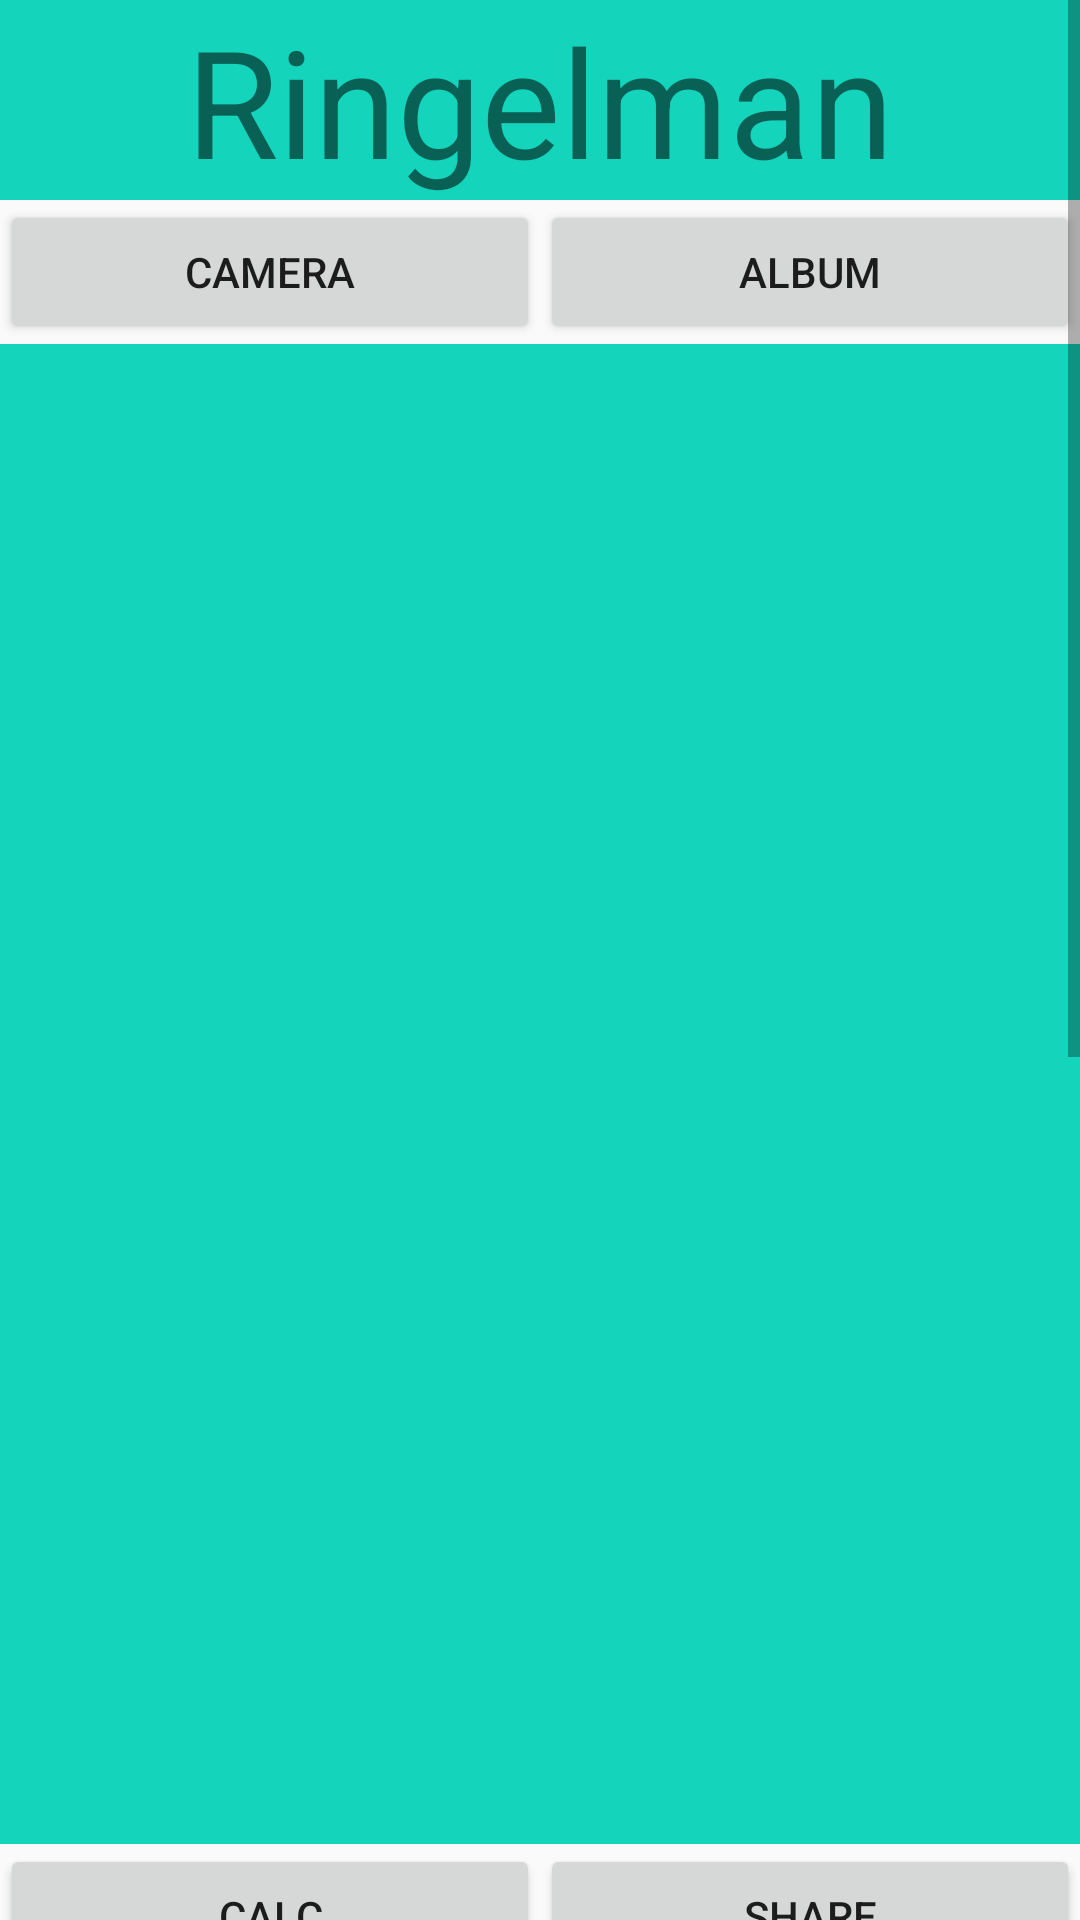

Layout XML and referenced resources for this Android screen:
<!-- AndroidManifest.xml: application theme Theme.Ringelman -->
<!-- res/layout/activity_main.xml -->
<?xml version="1.0" encoding="utf-8"?>
<ScrollView xmlns:android="http://schemas.android.com/apk/res/android"
    xmlns:app="http://schemas.android.com/apk/res-auto"
    xmlns:tools="http://schemas.android.com/tools"
    android:layout_width="match_parent"
    android:layout_height="match_parent"
    tools:context=".MainActivity">

    <LinearLayout
        android:layout_width="match_parent"
        android:layout_height="wrap_content"
        android:orientation="vertical">
        <TextView android:id="@+id/title"
            android:layout_width="match_parent"
            android:layout_height="wrap_content"
            android:text="Ringelman"
            android:textSize="50sp"
            android:gravity="center"
            android:background="@color/green"/>
        <LinearLayout
            android:layout_width="match_parent"
            android:layout_height="wrap_content"
            android:orientation="horizontal">
            <Button
                android:id="@+id/btn_cam"
                android:layout_width="0dp"
                android:layout_height="match_parent"
                android:layout_weight="1"
                android:text="Camera" />

            <Button
                android:id="@+id/btn_alb"
                android:layout_width="0dp"
                android:layout_height="match_parent"
                android:layout_weight="1"
                android:text="Album" />
        </LinearLayout>
        <ImageView
            android:layout_width="match_parent"
            android:layout_height="500sp"
            android:id="@+id/iv1"
            android:background="@color/green"/>
        <LinearLayout
            android:layout_width="match_parent"
            android:layout_height="wrap_content"
            android:orientation="horizontal">
            <Button
                android:layout_width="0sp"
                android:layout_height="match_parent"
                android:layout_weight="1"
                android:text="Calc"
                android:id="@+id/btn_cal"/>
            <Button
                android:layout_width="0sp"
                android:layout_height="match_parent"
                android:layout_weight="1"
                android:text="Share"
                android:id="@+id/btn_sha"/>
        </LinearLayout>
        <ImageView
            android:layout_width="match_parent"
            android:layout_height="500sp"
            android:id="@+id/iv2"
            android:background="@color/green"/>
    </LinearLayout>
</ScrollView>
<!-- resources referenced by this layout -->
<resources>
  <color name="green">#14d4bc</color>
  <style name="Theme.Ringelman" parent="Base.Theme.Ringelman" />
  <style name="Base.Theme.Ringelman" parent="Theme.MaterialComponents.DayNight.NoActionBar.Bridge">
          
          
      </style>
</resources>
